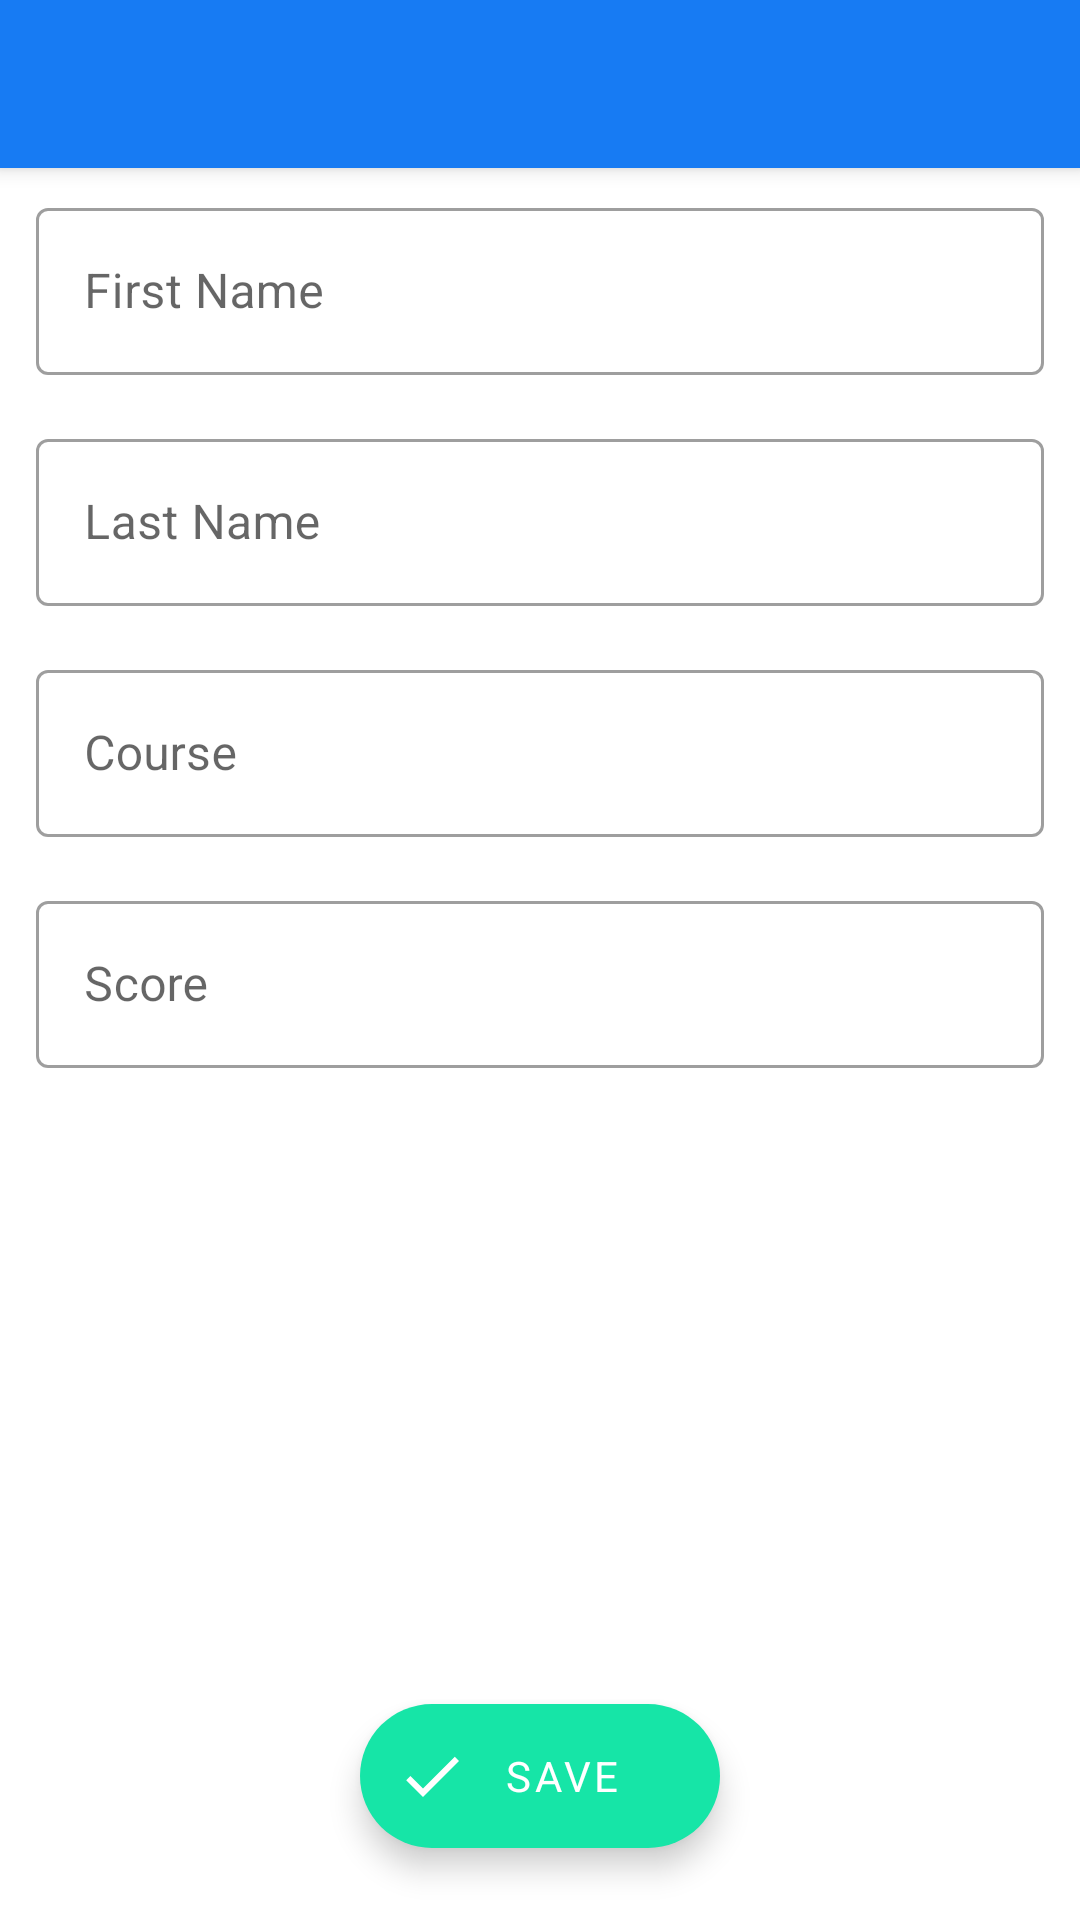

Here is an Android app screen rendered from its layout file. Give the layout XML and the strings, colors and styles it references.
<!-- AndroidManifest.xml: application theme AppTheme -->
<!-- res/layout/activity_add_student.xml -->
<?xml version="1.0" encoding="utf-8"?>
<androidx.coordinatorlayout.widget.CoordinatorLayout xmlns:android="http://schemas.android.com/apk/res/android"
    xmlns:app="http://schemas.android.com/apk/res-auto"
    xmlns:tools="http://schemas.android.com/tools"
    android:layout_width="match_parent"
    android:layout_height="match_parent"
    tools:context=".AddStudentActivity">


    <com.google.android.material.appbar.AppBarLayout
        android:layout_width="match_parent"
        android:layout_height="wrap_content">

        <androidx.appcompat.widget.Toolbar
            android:id="@+id/toolbar_addStudent"
            android:layout_width="match_parent"
            android:layout_height="wrap_content"
            app:titleTextColor="@color/white" />
    </com.google.android.material.appbar.AppBarLayout>

    <androidx.core.widget.NestedScrollView
        android:layout_width="match_parent"
        android:layout_height="wrap_content"
        app:layout_behavior="com.google.android.material.appbar.AppBarLayout$ScrollingViewBehavior">

        <LinearLayout
            android:layout_width="match_parent"
            android:layout_height="wrap_content"
            android:orientation="vertical"
            android:paddingStart="12dp"
            android:paddingEnd="12dp">

            <com.google.android.material.textfield.TextInputLayout
                style="@style/Widget.MaterialComponents.TextInputLayout.OutlinedBox"
                android:layout_width="match_parent"
                android:layout_height="wrap_content"
                android:layout_marginTop="8dp"
                android:layout_marginBottom="8dp"
                android:hint="First Name">

                <com.google.android.material.textfield.TextInputEditText
                    android:id="@+id/et_addNewStudent_firstName"
                    android:layout_width="match_parent"
                    android:layout_height="wrap_content" />

            </com.google.android.material.textfield.TextInputLayout>

            <com.google.android.material.textfield.TextInputLayout
                style="@style/Widget.MaterialComponents.TextInputLayout.OutlinedBox"
                android:layout_width="match_parent"
                android:layout_height="wrap_content"
                android:layout_marginTop="8dp"
                android:layout_marginBottom="8dp"
                android:hint="Last Name">

                <com.google.android.material.textfield.TextInputEditText
                    android:id="@+id/et_addNewStudent_lastName"
                    android:layout_width="match_parent"
                    android:layout_height="wrap_content" />

            </com.google.android.material.textfield.TextInputLayout>

            <com.google.android.material.textfield.TextInputLayout
                style="@style/Widget.MaterialComponents.TextInputLayout.OutlinedBox"
                android:layout_width="match_parent"
                android:layout_height="wrap_content"
                android:layout_marginTop="8dp"
                android:layout_marginBottom="8dp">

                <com.google.android.material.textfield.TextInputEditText
                    android:id="@+id/et_addNewStudent_course"
                    android:layout_width="match_parent"
                    android:layout_height="wrap_content"
                    android:hint="Course" />

            </com.google.android.material.textfield.TextInputLayout>

            <com.google.android.material.textfield.TextInputLayout
                style="@style/Widget.MaterialComponents.TextInputLayout.OutlinedBox"
                android:layout_width="match_parent"
                android:layout_height="wrap_content"
                android:layout_marginTop="8dp"
                android:layout_marginBottom="8dp">

                <com.google.android.material.textfield.TextInputEditText
                    android:id="@+id/et_addNewStudent_score"
                    android:layout_width="match_parent"
                    android:layout_height="wrap_content"
                    android:hint="Score" />

            </com.google.android.material.textfield.TextInputLayout>

        </LinearLayout>

    </androidx.core.widget.NestedScrollView>

    <com.google.android.material.floatingactionbutton.ExtendedFloatingActionButton
        android:id="@+id/fab_addNewStudent_save"
        android:layout_width="wrap_content"
        android:layout_height="wrap_content"
        android:layout_gravity="bottom|center_horizontal"
        android:layout_marginBottom="24dp"
        android:text="@string/save"
        app:icon="@drawable/ic_done_24px" />

</androidx.coordinatorlayout.widget.CoordinatorLayout>
<!-- resources referenced by this layout -->
<resources>
  <color name="white">#fff</color>
  <!-- drawable ic_done_24px (drawable) -->
  <vector xmlns:android="http://schemas.android.com/apk/res/android"
      android:width="24dp"
      android:height="24dp"
      android:viewportWidth="24"
      android:viewportHeight="24">
    <path
        android:fillColor="#fff"
        android:pathData="M9,16.2L4.8,12l-1.4,1.4L9,19 21,7l-1.4,-1.4L9,16.2z"/>
  </vector>
  <string name="save">save</string>
  <style name="AppTheme" parent="Theme.MaterialComponents.Light.NoActionBar">
          
          <item name="colorPrimary">@color/colorPrimary</item>
          <item name="colorPrimaryDark">@color/colorPrimaryDark</item>
          <item name="colorAccent">@color/colorAccent</item>
          <item name="colorSecondary">@color/colorAccent</item>
          <item name="colorOnSecondary">@color/white</item>
          <item name="fontFamily">@font/primary_regular</item>
      </style>
  <color name="colorPrimary">#177BF3</color>
  <color name="colorPrimaryDark">#136DDB</color>
  <color name="colorAccent">#16E5A7</color>
</resources>
